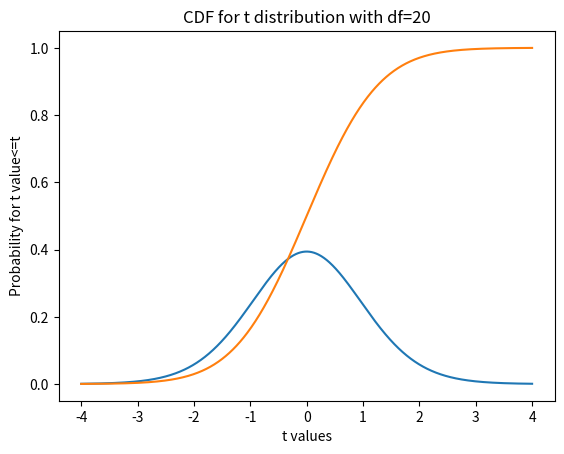

Reproduce this figure in Python.
# import numpy as np
# from scipy.stats import norm
# Data = [1,2,3,4,5,6,7,8,9,10]

# #first moment mean 
# Mean=np.mean(Data)




# # Second moment mean 
# Variance =np.var(Data)

# #output /Results
# print(f"Data :(first moment) :{Mean}")
# print(f"Variance :(Second central moment) :{Variance}")




from scipy import stats
import numpy as np
import matplotlib.pyplot as plt
#probability function 
#PDF-->Probability density function 
#CDF-->Cumulative Distribution Function
np.set_printoptions(precision=4) # Print arrays to 4 decimal places  

#make a t distribution object for t with 20 degrees of freedom 

t_dist=stats.t(20)
#plot the PDF 
t_values= np.linspace(-4,4,1000)
plt.plot (t_values ,t_dist.pdf(t_values))
plt.xlabel('t values')
plt.ylabel('Probability for t values')
plt.title('PDF for t distribution with df=20')
plt.show()

#plot the CDF
plt.plot(t_values,t_dist.cdf(t_values))
plt.xlabel('t values')
plt.ylabel('Probability for t value<=t')
plt.title('CDF for t distribution with df=20')
plt.show()

